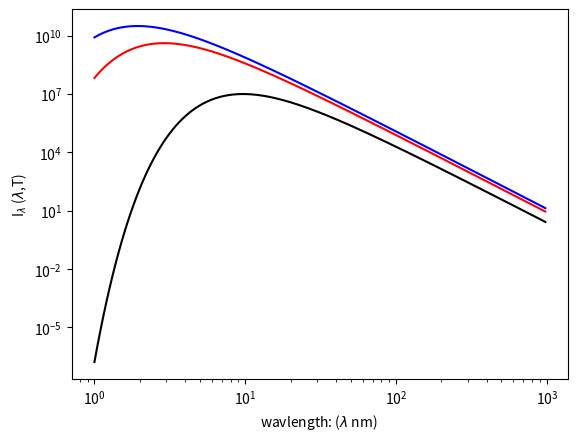

This chart was generated by the following Python code:
import matplotlib.pyplot as plt
import numpy as np
 
h = 6.626e-34 #m**2 * kg / s
c = 3.0e+8    #m / s
k = 1.38e-23  # m**2 kg / s**2 * K

def planck(wav, T):
    left = 2*h*c**2 / (wav **5)
    right = np.exp(h*c/(wav*k*T)) - 1
    intensity = left/ right
    
    return intensity

#numbers a through b evencly spaced by c
#wavelengths = np.arange(1e-6, 1000*1e-6, 1e-6) #i have no idea how to use this
log_wavelengths = np.arange(-6,-3,.01)
                           
out300 = planck(10**log_wavelengths, 300)
out1000 = planck(10**log_wavelengths, 1000)
out1500 = planck(10**log_wavelengths, 1500)
#so range is from micrometeres to millimeters 

plt.loglog(10**log_wavelengths*1e6 , out300, 'k-')
plt.loglog(10**log_wavelengths*1e6 , out1000, 'r-')
plt.loglog(10**log_wavelengths*1e6 , out1500, 'b-')

plt.xlabel(r'wavlength: ($\lambda$ nm) ')
plt.ylabel(r'I$_\lambda$ ($\lambda$,T)')

#latex --r'$\name of greek letter$'   underscore subscript and supperscore carot 
